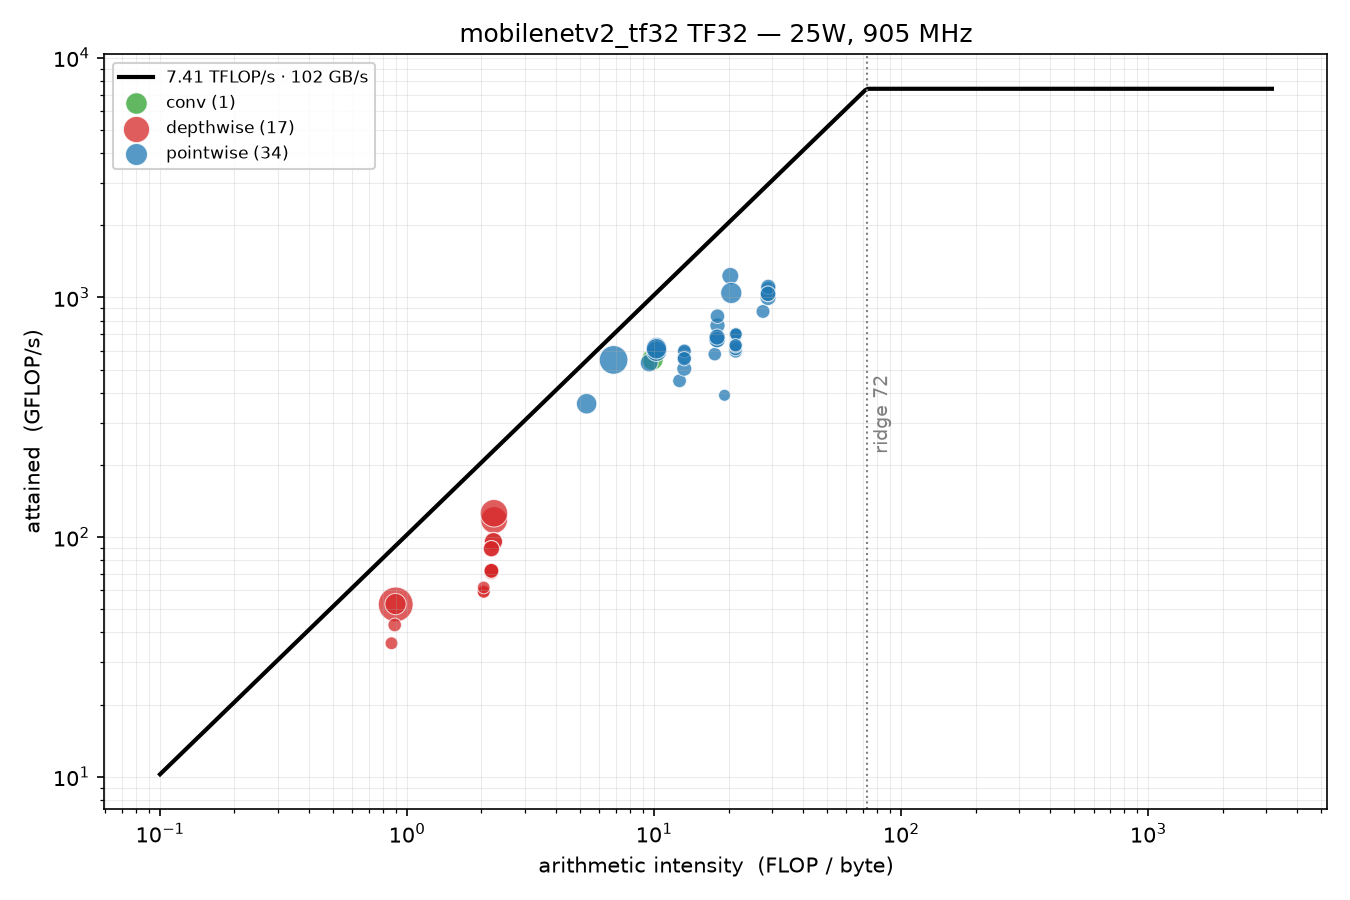

The table this chart was drawn from, first rows:
layer, kind, time_ms, pct, flops, bytes, ai, gflops
Reformatting CopyNode for Input Tensor 0…, overhead, 0.09014, 6.143, 0, 0, , 
Conv_0 + Clip_1, conv, 0.03924, 2.654, 21676032, 2211328, 9.802, 552.4
Conv_2 + Clip_3, depthwise, 0.06137, 4.134, 7225344, 3212544, 2.249, 117.7
Conv_4, pointwise, 0.0357, 2.406, 12845056, 2410560, 5.329, 359.8
Conv_5 + Clip_6, pointwise, 0.07029, 4.732, 38535168, 5626240, 6.849, 548.2
Conv_7 + Clip_8, depthwise, 0.1035, 6.973, 5419008, 6024960, 0.8994, 52.34
Conv_9, pointwise, 0.02713, 1.826, 14450688, 1514592, 9.541, 532.6
Conv_10 + Clip_11, pointwise, 0.03509, 2.363, 21676032, 2121792, 10.22, 617.8
Conv_12 + Clip_13, depthwise, 0.06467, 4.355, 8128512, 3618432, 2.246, 125.7
Conv_14 + Add_15, pointwise, 0.03634, 2.447, 21676032, 2121312, 10.22, 596.4
Conv_16 + Clip_17, pointwise, 0.03552, 2.392, 21676032, 2121792, 10.22, 610.2
Conv_18 + Clip_19, depthwise, 0.03868, 2.606, 2032128, 2263680, 0.8977, 52.53
Conv_20, pointwise, 0.01611, 1.086, 7225344, 570496, 12.67, 448.5
Conv_21 + Clip_22, pointwise, 0.01912, 1.288, 9633792, 727808, 13.24, 503.8
Conv_23 + Clip_24, depthwise, 0.02824, 1.903, 2709504, 1211904, 2.236, 95.93
Conv_25 + Add_26, pointwise, 0.01631, 1.101, 9633792, 727168, 13.25, 590.5
Conv_27 + Clip_28, pointwise, 0.01713, 1.153, 9633792, 727808, 13.24, 562.3
Conv_29 + Clip_30, depthwise, 0.02833, 1.908, 2709504, 1211904, 2.236, 95.63
Conv_31 + Add_32, pointwise, 0.01611, 1.086, 9633792, 727168, 13.25, 598
Conv_33 + Clip_34, pointwise, 0.01737, 1.171, 9633792, 727808, 13.24, 554.7
Conv_35 + Clip_36, depthwise, 0.01576, 1.061, 677376, 760320, 0.8909, 42.98
Conv_37, pointwise, 0.01234, 0.8318, 4816896, 250112, 19.26, 390.4
Conv_38 + Clip_39, pointwise, 0.01617, 1.09, 9633792, 451072, 21.36, 595.8
Conv_40 + Clip_41, depthwise, 0.01898, 1.276, 1354752, 617472, 2.194, 71.39
Conv_42 + Add_43, pointwise, 0.01392, 0.9364, 9633792, 449792, 21.42, 692.2
Conv_44 + Clip_45, pointwise, 0.01582, 1.065, 9633792, 451072, 21.36, 609
Conv_46 + Clip_47, depthwise, 0.01868, 1.262, 1354752, 617472, 2.194, 72.51
Conv_48 + Add_49, pointwise, 0.01371, 0.9247, 9633792, 449792, 21.42, 702.5
Conv_50 + Clip_51, pointwise, 0.01541, 1.037, 9633792, 451072, 21.36, 625.2
Conv_52 + Clip_53, depthwise, 0.01874, 1.264, 1354752, 617472, 2.194, 72.29
Conv_54 + Add_55, pointwise, 0.01371, 0.9235, 9633792, 449792, 21.42, 702.5
Conv_56 + Clip_57, pointwise, 0.01526, 1.027, 9633792, 451072, 21.36, 631.2
Conv_58 + Clip_59, depthwise, 0.01874, 1.266, 1354752, 617472, 2.194, 72.29
Conv_60, pointwise, 0.01655, 1.113, 14450688, 524160, 27.57, 873.2
Conv_61 + Clip_62, pointwise, 0.02172, 1.462, 21676032, 750336, 28.89, 997.8
Conv_63 + Clip_64, depthwise, 0.02278, 1.533, 2032128, 926208, 2.194, 89.22
Conv_65 + Add_66, pointwise, 0.02003, 1.348, 21676032, 748416, 28.96, 1082
Conv_67 + Clip_68, pointwise, 0.02091, 1.408, 21676032, 750336, 28.89, 1037
Conv_69 + Clip_70, depthwise, 0.02272, 1.529, 2032128, 926208, 2.194, 89.45
Conv_71 + Add_72, pointwise, 0.01959, 1.323, 21676032, 748416, 28.96, 1107
Conv_73 + Clip_74, pointwise, 0.02096, 1.409, 21676032, 750336, 28.89, 1034
Conv_75 + Clip_76, depthwise, 0.01409, 0.9501, 508032, 587520, 0.8647, 36.05
Conv_77, pointwise, 0.01558, 1.052, 9031680, 513536, 17.59, 579.5
Conv_78 + Clip_79, pointwise, 0.0226, 1.522, 15052800, 837760, 17.97, 666
Conv_80 + Clip_81, depthwise, 0.01421, 0.9596, 846720, 414720, 2.042, 59.59
Conv_82 + Add_83, pointwise, 0.01974, 1.329, 15052800, 834560, 18.04, 762.7
Conv_84 + Clip_85, pointwise, 0.0226, 1.525, 15052800, 837760, 17.97, 666
Conv_86 + Clip_87, depthwise, 0.01433, 0.9647, 846720, 414720, 2.042, 59.1
Conv_88 + Add_89, pointwise, 0.01804, 1.217, 15052800, 834560, 18.04, 834.4
Conv_90 + Clip_91, pointwise, 0.02205, 1.489, 15052800, 837760, 17.97, 682.8
Conv_92 + Clip_93, depthwise, 0.01374, 0.9263, 846720, 414720, 2.042, 61.62
Conv_94, pointwise, 0.0245, 1.652, 30105600, 1480960, 20.33, 1229
Conv_95 + Clip_96, pointwise, 0.03848, 2.591, 40140800, 1957120, 20.51, 1043
GlobalAveragePool_97, unattributed, 0.01053, 0.71, 0, 0, , 
Reformatting CopyNode for Input Tensor 0…, overhead, 0.0, 0, 0, 0, , 
Gemm_104_myl55_0, unattributed, 0.06397, 4.3, 0, 0, , 
